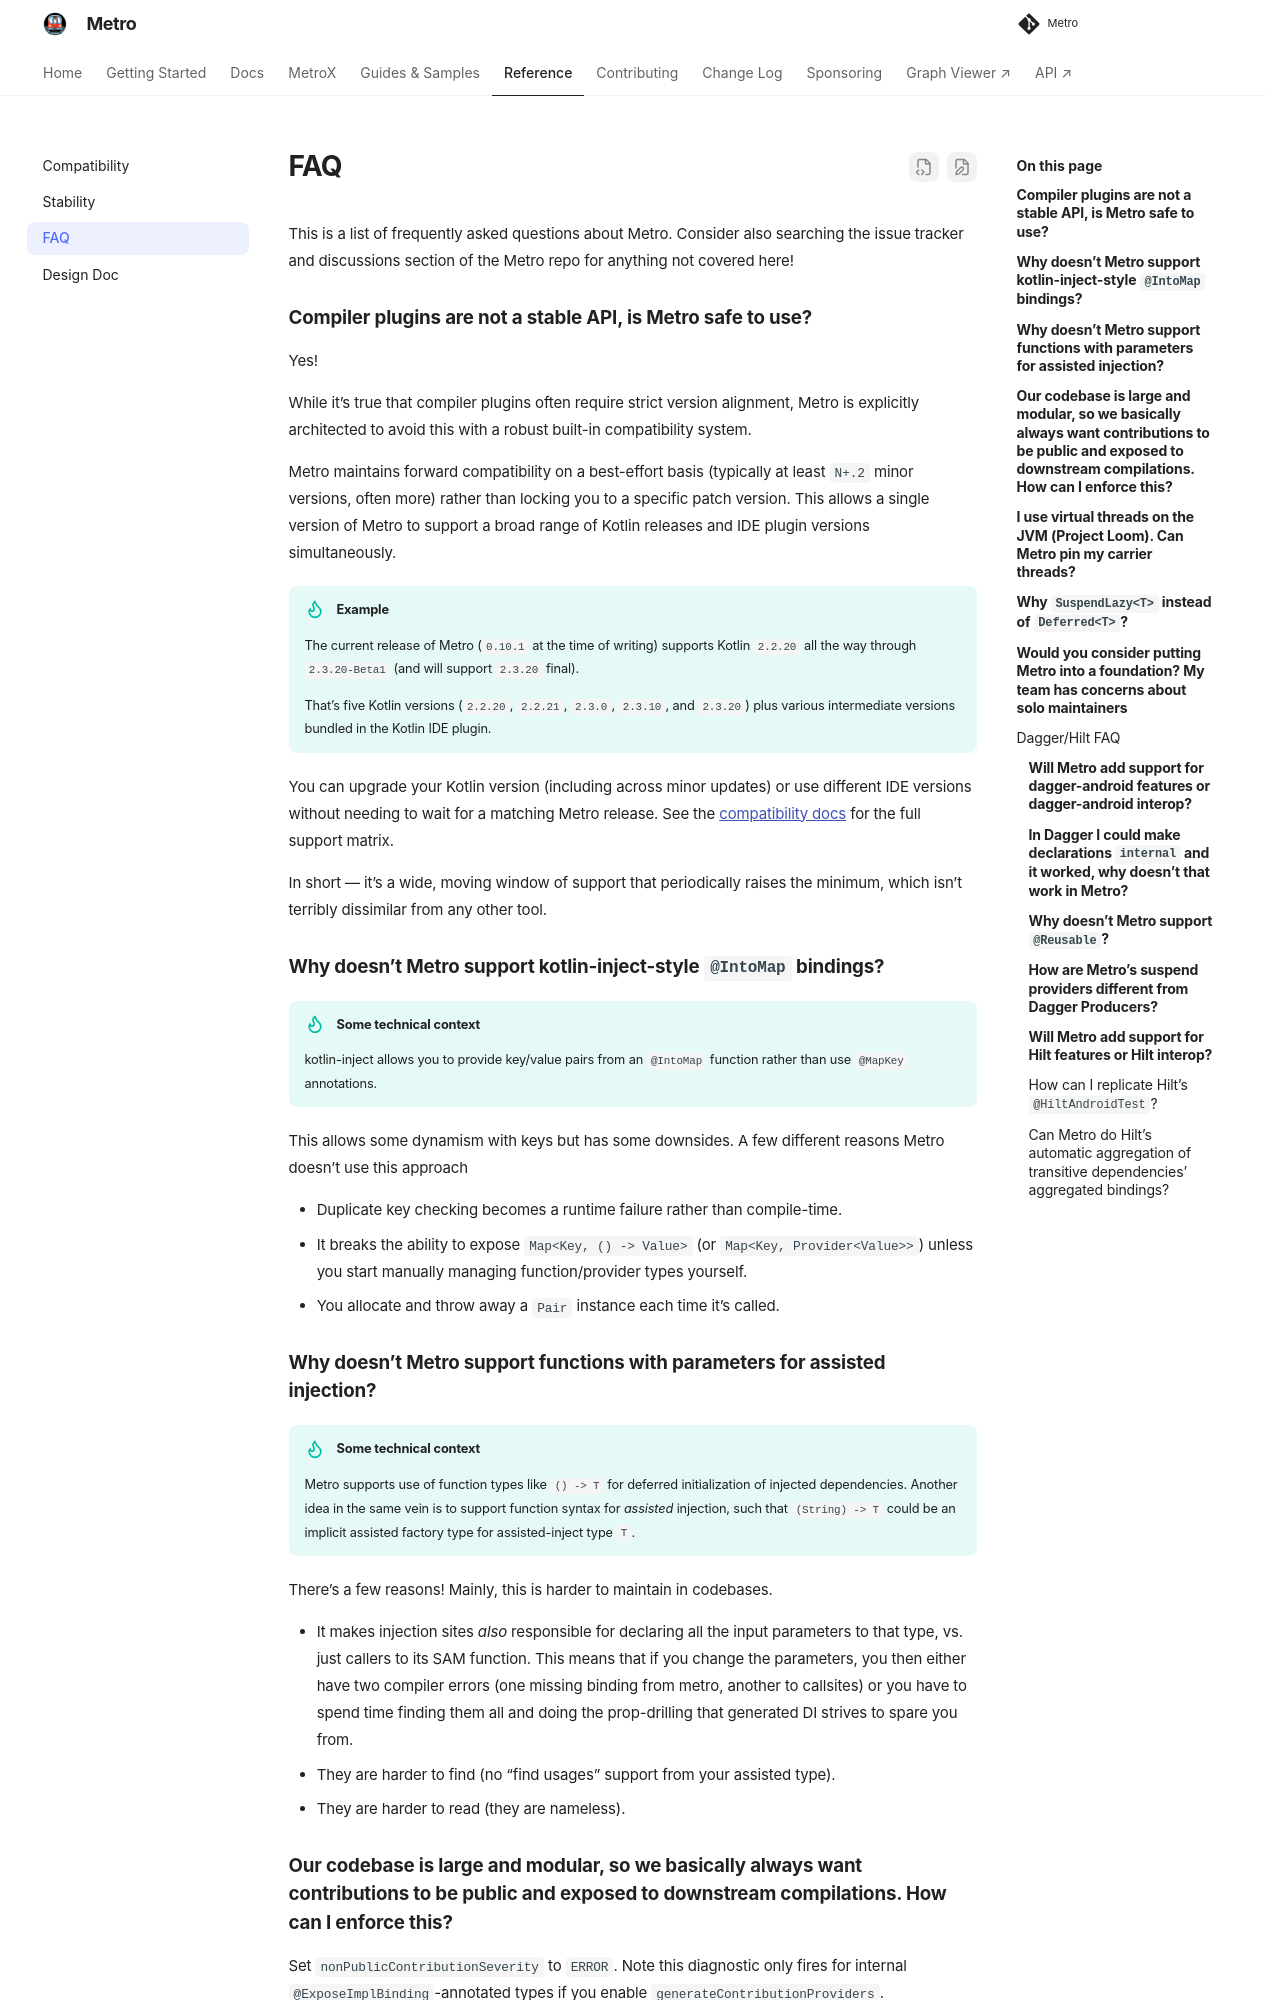

repository: ZacSweers/metro · page: 1.4.5/faq/index.html · generator: mkdocs

# FAQ

This is a list of frequently asked questions about Metro. Consider also searching the issue tracker and discussions section of the Metro repo for anything not covered here!

### **Compiler plugins are not a stable API, is Metro safe to use?**

Yes!

While it's true that compiler plugins often require strict version alignment, Metro is explicitly architected to avoid this with a robust built-in compatibility system.

Metro maintains forward compatibility on a best-effort basis (typically `N+.2` tooling releases, often more) rather than locking you to a specific patch version. This allows a single version of Metro to support a broad range of Kotlin releases and IDE plugin versions simultaneously.

!!! tip "Example"

    Metro `0.10.1`, for example, supported Kotlin `2.2.20` all the way through `2.3.20-Beta1` and targeted `2.3.20` final.
    
    That's five Kotlin versions (`2.2.20`, `2.2.21`, `2.3.0`, `2.3.10`, and `2.3.20`) plus various intermediate versions bundled in the Kotlin IDE plugin.

You can upgrade your Kotlin version (including across minor updates) or use different IDE versions without needing to wait for a matching Metro release. See the [compatibility docs](compatibility.md) for the full support matrix.

In short — it's a wide, moving window of support that periodically raises the minimum, which isn't terribly dissimilar from any other tool.

### **Why doesn't Metro support kotlin-inject-style `@IntoMap` bindings?**

!!! tip "Some technical context"

    kotlin-inject allows you to provide key/value pairs from an `@IntoMap` function rather than use `@MapKey` annotations.

This allows some dynamism with keys but has some downsides. A few different reasons Metro doesn't use this approach

- Duplicate key checking becomes a runtime failure rather than compile-time.
- It breaks the ability to expose `Map<Key, () -> Value>` (or `Map<Key, Provider<Value>>`) unless you start manually managing function/provider types yourself.
- You allocate and throw away a `Pair` instance each time it's called.

### **Why doesn't Metro support functions with parameters for assisted injection?**

!!! tip "Some technical context"

    Metro supports use of function types like `() -> T` for deferred initialization of injected dependencies. Another idea in the same vein is to support function syntax for _assisted_ injection, such that `(String) -> T` could be an implicit assisted factory type for assisted-inject type `T`.

There's a few reasons! Mainly, this is harder to maintain in codebases.

- It makes injection sites _also_ responsible for declaring all the input parameters to that type, vs. just callers to its SAM function. This means that if you change the parameters, you then either have two compiler errors (one missing binding from metro, another to callsites) or you have to spend time finding them all and doing the prop-drilling that generated DI strives to spare you from.
- They are harder to find (no "find usages" support from your assisted type).
- They are harder to read (they are nameless).

### **Our codebase is large and modular, so we basically always want contributions to be public and exposed to downstream compilations. How can I enforce this?**

Set `nonPublicContributionSeverity` to `ERROR`. Note this diagnostic only fires for internal `@ExposeImplBinding`-annotated types if you enable `generateContributionProviders`.
